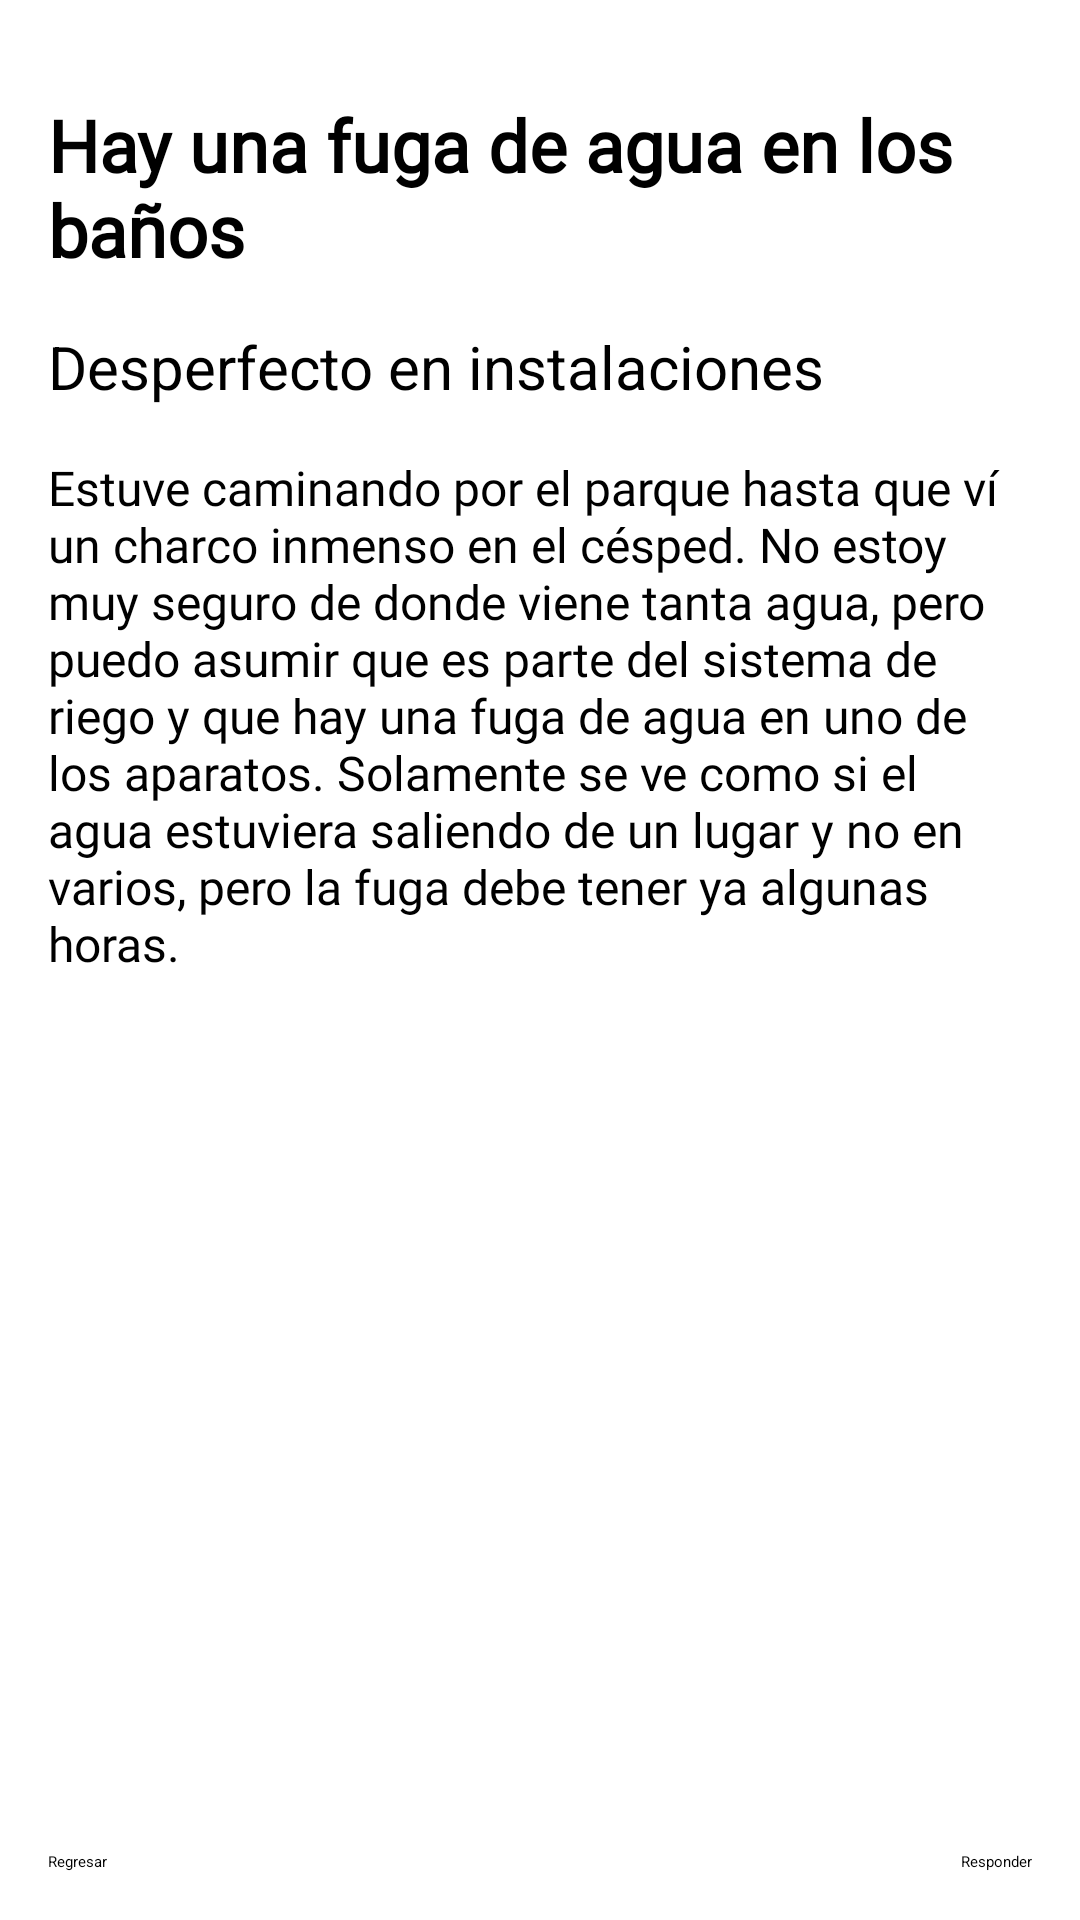

Android layout source for this screen:
<!-- AndroidManifest.xml: application theme Theme.TestingProductsAPI -->
<!-- res/layout/fragment_lectura_reporte.xml -->
<?xml version="1.0" encoding="utf-8"?>
<androidx.constraintlayout.widget.ConstraintLayout xmlns:android="http://schemas.android.com/apk/res/android"
    xmlns:app="http://schemas.android.com/apk/res-auto"
    xmlns:tools="http://schemas.android.com/tools"
    android:layout_width="match_parent"
    android:layout_height="match_parent"
    tools:context=".controller.LecturaReporte">


    <TextView
        android:id="@+id/textoAsuntoReporte"
        android:layout_width="0dp"
        android:layout_height="wrap_content"
        android:layout_marginStart="16dp"
        android:layout_marginTop="32dp"
        android:layout_marginEnd="16dp"
        android:fontFamily="@font/lato_bold"
        android:text="Hay una fuga de agua en los baños "
        android:textSize="24dp"
        android:textStyle="bold"
        app:layout_constraintEnd_toEndOf="parent"
        app:layout_constraintHorizontal_bias="0.497"
        app:layout_constraintStart_toStartOf="parent"
        app:layout_constraintTop_toTopOf="parent" />

    <TextView
        android:id="@+id/textoDescripcionReporte"
        android:layout_width="0dp"
        android:layout_height="wrap_content"
        android:layout_marginStart="16dp"
        android:layout_marginTop="16dp"
        android:layout_marginEnd="16dp"
        android:fontFamily="@font/lato"
        android:text="Estuve caminando por el parque hasta que ví un charco inmenso en el césped. No estoy muy seguro de donde viene tanta agua, pero puedo asumir que es parte del sistema de riego y que hay una fuga de agua en uno de los aparatos. Solamente se ve como si el agua estuviera saliendo de un lugar y no en varios, pero la fuga debe tener ya algunas horas. "
        android:textSize="16dp"
        app:layout_constraintEnd_toEndOf="parent"
        app:layout_constraintStart_toStartOf="parent"
        app:layout_constraintTop_toBottomOf="@+id/textoTipoReporte" />

    <Button
        android:id="@+id/botonResponder"
        android:layout_width="wrap_content"
        android:layout_height="wrap_content"
        android:layout_marginEnd="16dp"
        android:layout_marginBottom="16dp"
        android:text="Responder"
        app:layout_constraintBottom_toBottomOf="parent"
        app:layout_constraintEnd_toEndOf="parent" />

    <Button
        android:id="@+id/botonRegresarLecturaReporte"
        android:layout_width="wrap_content"
        android:layout_height="wrap_content"
        android:layout_marginStart="16dp"
        android:layout_marginBottom="16dp"
        android:text="Regresar"
        app:layout_constraintBottom_toBottomOf="parent"
        app:layout_constraintStart_toStartOf="parent" />

    <TextView
        android:id="@+id/textoTipoReporte"
        android:layout_width="0dp"
        android:layout_height="wrap_content"
        android:layout_marginStart="16dp"
        android:layout_marginTop="16dp"
        android:layout_marginEnd="16dp"
        android:text="Desperfecto en instalaciones "
        android:textSize="20dp"
        app:layout_constraintEnd_toEndOf="parent"
        app:layout_constraintStart_toStartOf="parent"
        app:layout_constraintTop_toBottomOf="@+id/textoAsuntoReporte" />

</androidx.constraintlayout.widget.ConstraintLayout>
<!-- resources referenced by this layout -->
<resources>

</resources>
